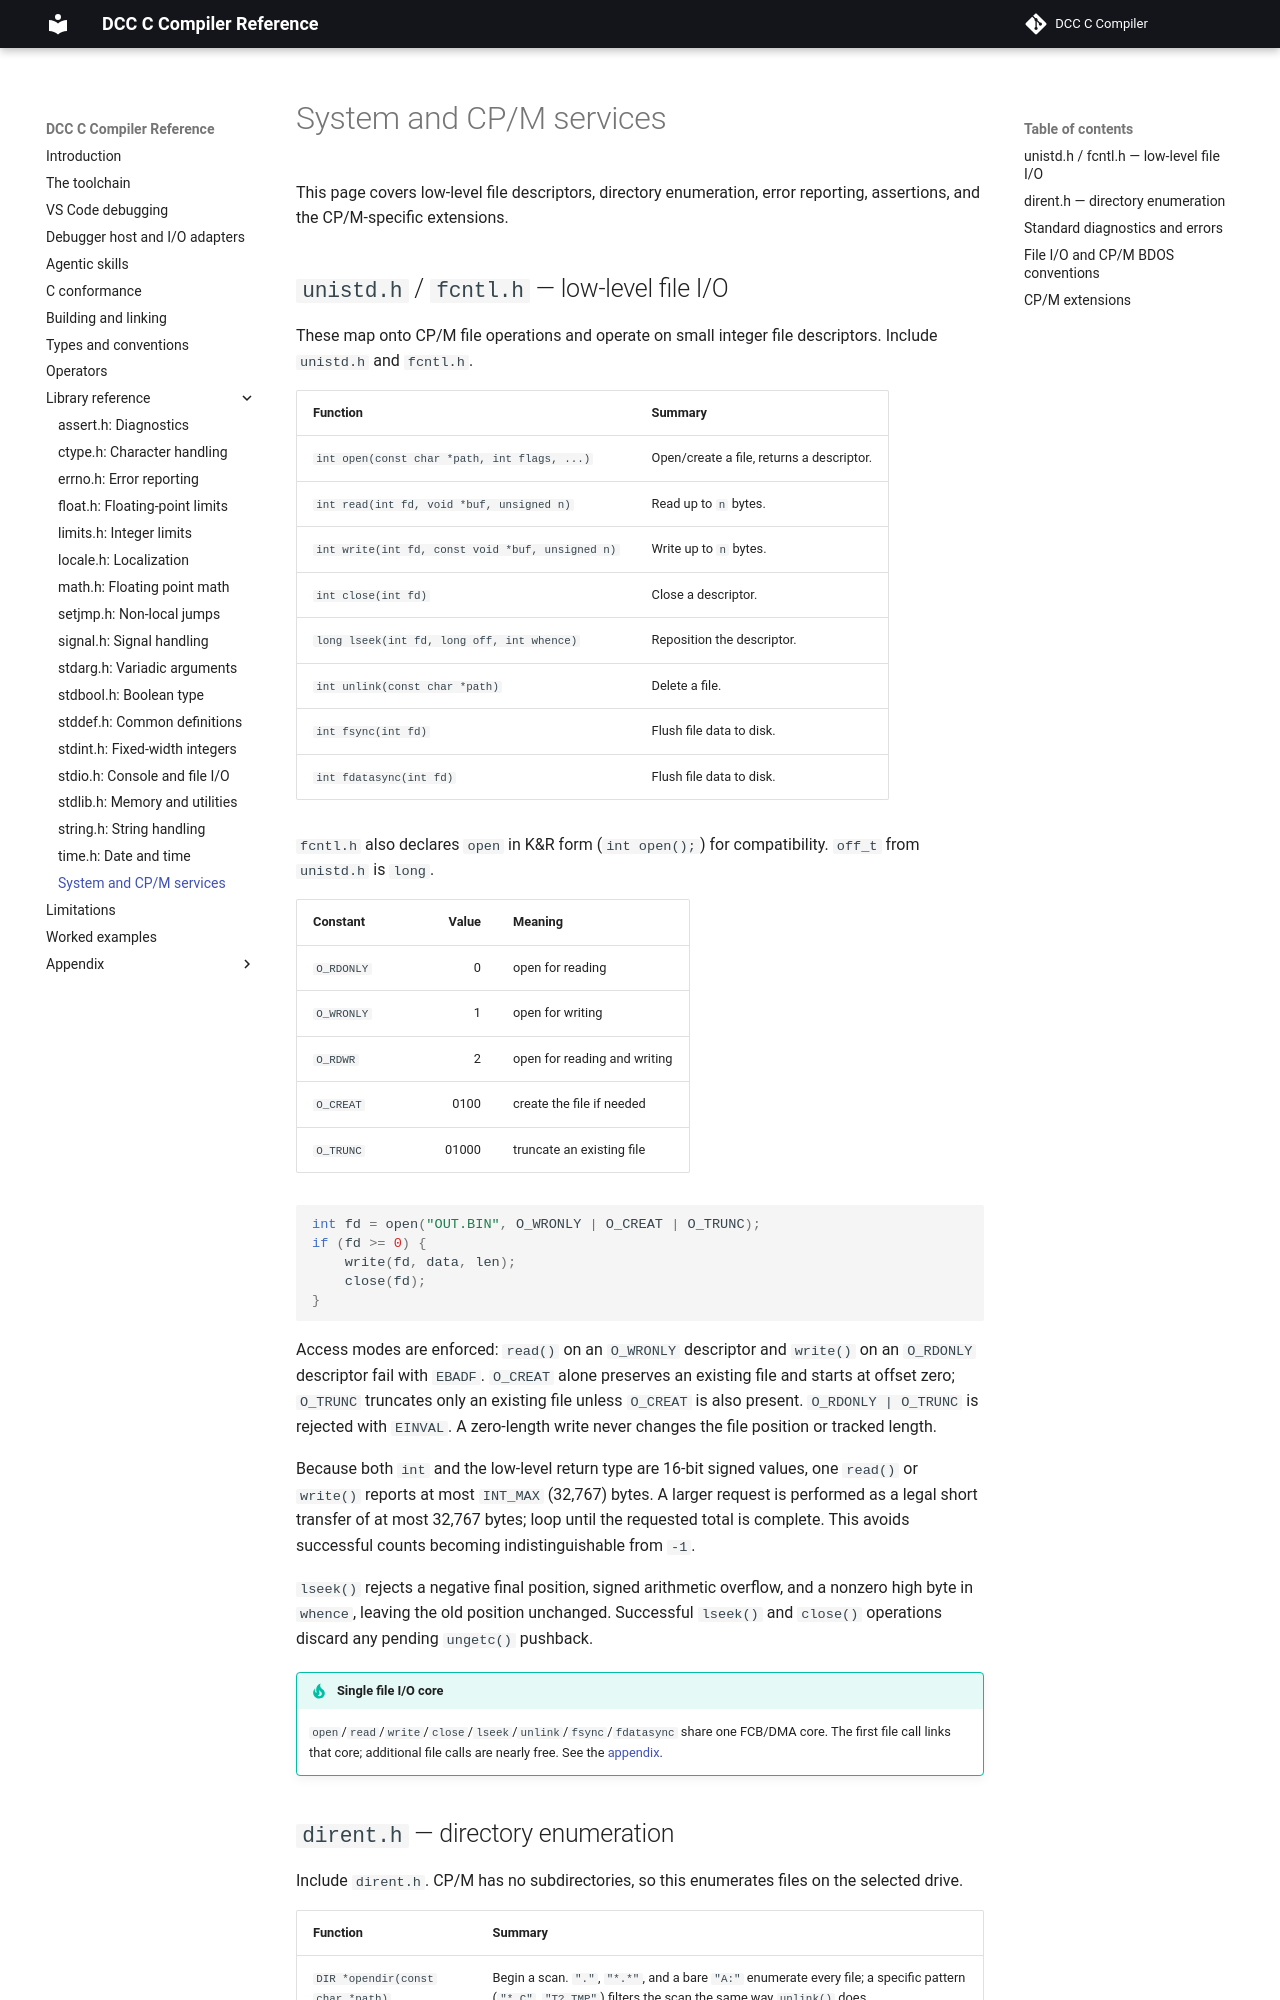

repository: gloveboxes/dcc · page: 10-system-and-cpm/index.html · generator: mkdocs

# System and CP/M services

This page covers low-level file descriptors, directory enumeration, error
reporting, assertions, and the CP/M-specific extensions.

## `unistd.h` / `fcntl.h` — low-level file I/O

These map onto CP/M file operations and operate on small integer file
descriptors. Include `unistd.h` and `fcntl.h`.

| Function | Summary |
| --- | --- |
| `int open(const char *path, int flags, ...)` | Open/create a file, returns a descriptor. |
| `int read(int fd, void *buf, unsigned n)` | Read up to `n` bytes. |
| `int write(int fd, const void *buf, unsigned n)` | Write up to `n` bytes. |
| `int close(int fd)` | Close a descriptor. |
| `long lseek(int fd, long off, int whence)` | Reposition the descriptor. |
| `int unlink(const char *path)` | Delete a file. |
| `int fsync(int fd)` | Flush file data to disk. |
| `int fdatasync(int fd)` | Flush file data to disk. |

`fcntl.h` also declares `open` in K&R form (`int open();`) for compatibility.
`off_t` from `unistd.h` is `long`.
